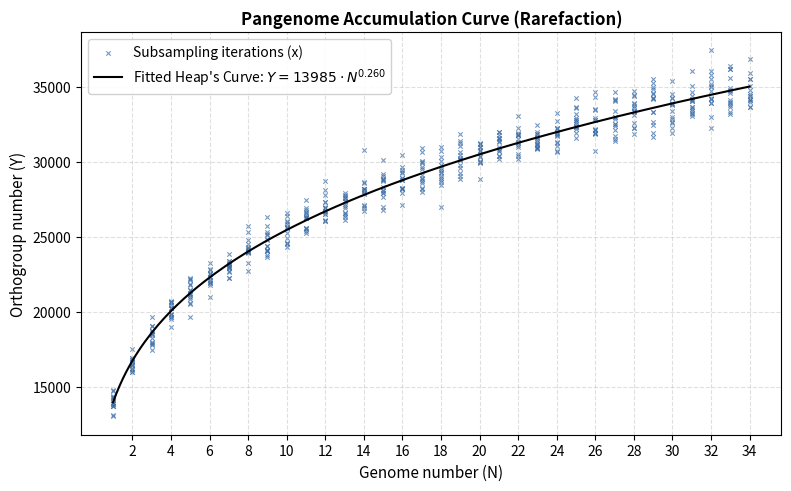

Source code (Python):
import numpy as np
import matplotlib.pyplot as plt
from scipy.optimize import curve_fit

# 设置随机种子以确保可重复性
np.random.seed(42)

# 1. 模拟样本梯度 k (1 到 34 个基因组)
k_data = np.arange(1, 35)

# 2. 模拟 C(n, k) 重抽样的原始数据点 (每个 k 梯度模拟 15 次重抽样)
num_replicates = 15
raw_k = []
raw_V = []

for k in k_data:
    # 模拟该 k 下的基准均值 (Heap's Law 真实轨迹)
    base_mean = 14000 * (k ** 0.26)
    # 添加抽样方差 (k 较小时方差稍大)
    noise = np.random.normal(0, 400 + 100 * np.sqrt(k), num_replicates)
    V_samples = base_mean + noise
    
    raw_k.extend([k] * num_replicates)
    raw_V.extend(V_samples)

raw_k = np.array(raw_k)
raw_V = np.array(raw_V)

# 3. 计算每个 k 梯度的均值用于拟合
V_means = np.array([np.mean(raw_V[raw_k == k]) for k in k_data])

# 4. 定义希普夫定律模型并进行曲线拟合
def heaps_law(k, K, beta):
    return K * (k ** beta)

popt, pcov = curve_fit(heaps_law, k_data, V_means, p0=[10000, 0.3])
K_fit, beta_fit = popt

# 5. 绘图
plt.figure(figsize=(8, 5), dpi=120)

# A. 绘制原始抽样散点 (用小叉叉 'x' 表示)
plt.scatter(raw_k, raw_V, marker='x', color='#3B6EA8', s=10, alpha=0.7, linewidths=0.8,
            label='Subsampling iterations (x)')

# B. 绘制希普夫拟合黑线
k_smooth = np.linspace(1, 34, 200)
V_fit = heaps_law(k_smooth, K_fit, beta_fit)
plt.plot(k_smooth, V_fit, color='black', linewidth=1.5, 
         label=f'Fitted Heap\'s Curve: $Y = {K_fit:.0f} \\cdot N^{{{beta_fit:.3f}}}$')

# 图形美化
plt.title("Pangenome Accumulation Curve (Rarefaction)", fontsize=12, fontweight='bold')
plt.xlabel("Genome number (N)", fontsize=11)
plt.ylabel("Orthogroup number (Y)", fontsize=11)
plt.xticks(np.arange(2, 35, 2))
plt.grid(True, linestyle='--', alpha=0.4)
plt.legend(frameon=True, facecolor='white', framealpha=0.9)

plt.tight_layout()
plt.show()
